pico-8 play session: mixed d-pad (fixed 12-tick cycle)

[t = 1 s] mixed d-pad (1.2s cycle ×~1): → ← ↑ ↓ + 🅾/❎ taps, ~1s
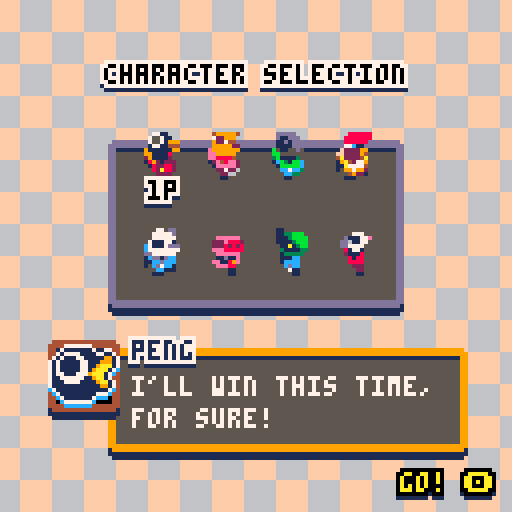
[t = 2 s] mixed d-pad (1.2s cycle ×~1): → ← ↑ ↓ + 🅾/❎ taps, ~2s
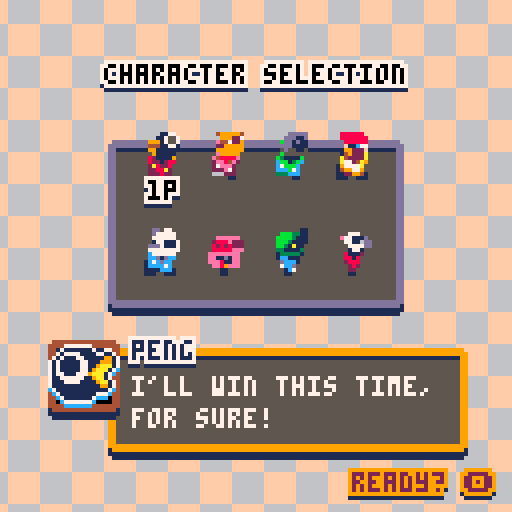
[t = 8 s] mixed d-pad (1.2s cycle ×~6): → ← ↑ ↓ + 🅾/❎ taps, ~8s
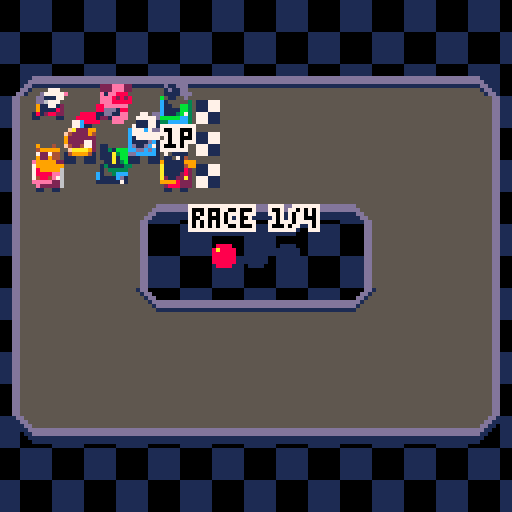

pico-8 cartridge
version 35
__lua__
--game maker
--[[
mx=0  my=0//map x/y
mx8=0 my8=0
mw=16 mh=16
//mw8=0 mh8=0
//mwc=0 mhc=0
]]--
//xof=0 yof=0//24
cam_x=0  cam_y=0

ic=0 sw=3

ww=128//flr(128/mw)*mw
wh=64//flr(64/mh)*mh
ww8=1024//ww*8
wh8=512//wh*8

fwait=0

dxs={-1,1,0,0}
dys={0,0,-1,1} 

scene="menu"
song=nil

function gotoscene(s)
 scene=s
 //_init()
 inits[scenes[scene]]()

 //18 - space
 //30 -
 //48 - 
 play(scene=="play" and 18 or 48)  
end

function play(m)
 if(m==song)return
 song=m
 music(m)
end

function _init() 
 
 scenes={
  menu=1,
  play=2,
  news=3,
  char=4,
  scor=5,
  podi=6,
  prac=7
 }

 inits={
  ini_menu,
  ini_play,
  ini_news,
  ini_char,
  ini_scor,
  ini_podi,
  ini_prac
 }

 updates={
  upd_menu,
  upd_play,
  upd_news,
  upd_char,
  upd_scor,
  upd_podi,
  upd_prac,
 } 

 draws={
  drw_menu,
  drw_play,
  drw_news,
  drw_char,
  drw_scor,
  drw_podi,
  drw_prac
 }

 draw_ends={
  drwend_menu,
  nil,
  nil,
  drwend_char,
 }
 
 gotoscene(scene)
 //inits[scenes[scene]]()
end

--[[
function upsc()
 //mx8=mx*8
 //my8=my*8
 //mw8=mw*8
 //mh8=mh*8
 //mwc=mw+mx-1
 //mhc=mh+my-1
end]]--

function upd_cam()
 camera(cam_x,cam_y)
end

function cit(sv,f)
 return (sv or sw)/2
 -cos(time()*(f or 0.72))*(sv or sw)/2
end


function _update()
 ci=cit()
 
 while fwait>0 do
  fwait-=1
  flip()
 end
 
 upd_cam()
 //upsc()
 
 updates[scenes[scene]]()
 allsteps()
end

function _draw()
 cls()
 pal()

 draws[scenes[scene]]()
 alldraws()
 local de=draw_ends[scenes[scene]]
 if(de)de()
 //debug
 print(str,cam_x,cam_y+8,7) 
end


str=""
function prnt(s)
 if(s==nil)return
 str= s .."\n" .. str
end

-----
-----
objs={}
function b2n(value)
 return value==true and 1 or 0
end

function objdist(u,v)
 return pdist(u.x,u.y,v.x,v.y)
end

function objdir(u,v)
 return pdir(u.x,u.y,v.x,v.y)
end

function pdist(x1,y1,x2,y2)
 local xx=x2-x1
 local yy=y2-y1
 return sqrt(xx*xx+yy*yy)
end

function pdir(x1,y1,x2,y2)
 return atan2(x2-x1,y2-y1)*360 
end

function mot_add(obj,d,spd)
 obj.hs+=cos(d/360)*spd
 obj.vs+=sin(d/360)*spd
end

function mot_set(obj,d,spd)
 obj.hs=cos(d/360)*spd
 obj.vs=sin(d/360)*spd
end

function rndf(i)
 return rnd(i)-i/2
end

function boxd(u,v,d)
 return abs(u.x-v.x)<d 
     and abs(u.y-v.y)<d
end

function destroy(obj)
 if(obj==nil)return
 obj.step=nil
 obj.draw=nil
 del(objs,obj)
end

function allsteps()
 zorder()
 
 foreach(objs, function(u)
  step(u)
  if(u.step)u.step(u)
 end)
 
end

function alldraws()
 
 foreach(objs,function(u)
  if u.draw then
   u.draw(u)
  elseif not u.vis==false 
  and incam(u)
  then
   draw(u)
  end 
 end)
 
end

function step(obj)
 if(obj==nil)return

 obj.px,obj.py,obj.pz=obj.x,obj.y,obj.z
 
 obj.spd=sqrt(obj.hs*obj.hs
              +obj.vs*obj.vs)
//             +obj.zs*obj.zs)
             
 obj.x+=obj.hs 
 obj.y+=obj.vs
// obj.z+=obj.zs
 obj.ci+=obj.as
 
 if obj.ang then
  while obj.ang>360 do
   obj.ang-=360
  end
 
  while obj.ang<0 do
   obj.ang+=360
  end
 end

 while obj.ci<0 or obj.ci>=obj.ic do
  if(obj.animend)obj.animend(obj)
  
  if obj.re then
   obj.as*=-1
   obj.ci= obj.ci<0 and 0 or obj.ic-0.001
   return
  end
  
  obj.ci=obj.ci+obj.ic*(obj.ci<0 and 1 or -1)
 end
 
end

function draw(obj,x,y)
 if(not obj or not obj.sp) return
 
 obj.esp=flr(obj.sp+obj.ci)
  
--[[ local col=nil
 if obj.outline then 
  col = obj.ocolor
 end]]--
 
 local tx=obj.x+(x or 0)//+xof+mx8
 local ty=obj.y+(y or 0)//-(obj.z or 0)//+yof+my8
 
 //prnt(obj.sp.."-"..obj.ci)
  
 if obj.ang then
  spr_r(obj.esp,tx,ty,obj.ang,1,1)
 else
  spr(obj.esp,tx,ty)
 end
 --[[
 outline_sprite(obj.esp,
 obj.outline and obj.ocolor or nil,
 tx, ty,
 1,1,//abs(obj.xs), abs(obj.ys),
 (obj.xs or 0)<0,(obj.ys or 0)<0)  
 ]]--
end

function nobj(sp,ix,iy,pf)
 local ao={
  sx=ix,sy=iy,
  x=ix, y=iy, 
  px=ix, py=iy,
  xs=1, ys=1,
  hs=0, vs=0,
  z=0,  //zs=0,//zscale=1
  sp=sp, esp=sp,
  as=1, ic=1, ci=0,
  re=false,
  sw=8, sh=8,
  vis=true
 }
 
 if pf then return ao end
 add(objs,ao) 
 return ao
end


function create(obj)
 add(objs,obj)
 return obj
end


function addtotbl(tbld,tbls)
 for i, v in pairs(tbls) do  
  tbld[i]=v
 end
end


function zorder()
 local a=objs
 
 for i=1,#a do
  local j = i
  while j > 1 and a[j-1].z > a[j].z do
   a[j],a[j-1] = a[j-1],a[j]
   j-=1
  end
 end
end

function outline_sprite(nn,col_outline,x,y,w,h,flip_x,flip_y)
  
  local n=nn or 0

  -- draw outline
  if col_outline then
   flx=flip_x
   fly=flip_y
   
   shadow(n,12,2,x,y+1,w,h)//,w,h,flip_x,flip_y)
   shadow(n,7,2,x,y,w,h)//,w,h,flip_x,flip_y)
   shadow(n,col_outline,1,x,y,w,h)//,w,h,flip_x,flip_y)
  end

  -- reset palette
  pal()
  
  -- draw final sprite  
  spr(n,x,y,w,h,flip_x,flip_y)
  
end

function shadow(n,c,d,x,y,w,h,flip_x,flip_y)
 colorize(c)
 
 for xx=-d,d do
  for yy=-d,d do
   if abs(xx)+abs(yy)==d then
    spr(n,x+xx,y+yy,w,h,flx,fly)
   end
  end
 end
end

function colorize(c)
 for col=1,15 do pal(col,c) end 
end

function outline_text(str,x,y,col,ocol)
 for i=-1,1 do
  for j=-1,1 do
   print(str,x+i,y+j,ocol)
  end
 end
 print(str,x,y,col)
end

function incam(u)
 return u.x==mid(cam_x-8,u.x,cam_x+127)
 and u.y==mid(cam_y-8,u.y,cam_y+127)
end

function setoutline(u,col)
 u.outline=true//col and true or false
 u.ocolor=col or 0
end

function grid(maxi,maxj,func)
 for i=1,maxi do
  for j=1,maxj do
   local b=func(i,j)
   if(b==false)return false
  end
 end
 return true
end

function clamp(cv,tv,th)
 return abs(cv-tv)<th and tv or cv
end

function avg(a,b)
 return (a+b)/2
end

function ppos(u)
 u.x=u.px or u.x
 u.y=u.py or u.y
end

function spos(u)
 u.x=u.sx
 u.y=u.sy
end

function flpc()
 return rnd(2)>1
end

function fspd(u,f)
 u.hs*=f
 u.vs*=f
end

--[[function toclp(v,seg)
 return flr(v/seg)*seg
end]]--

//rotate
function spr_r(s,x,y,a,w,h)
 sw=(w or 1)*8
 sh=(h or 1)*8
 sx=(s%16)*8
 sy=flr(s/16)*8
 x0=flr(0.5*sw)
 y0=flr(0.5*sh)
 a=a/360
 sa=-sin(a)
 ca=cos(a)
 for ix=0,sw-1 do
  for iy=0,sh-1 do
   dx=ix-x0
   dy=iy-y0
   xx=flr(dx*ca-dy*sa+x0)
   yy=flr(dx*sa+dy*ca+y0)
   if (xx>=0 and xx<sw and yy>=0 and yy<=sh) then
    local sv=sget(sx+xx,sy+yy)
    if sv!=0 
    and sx+xx>=sx 
    and sx+xx<sx+8
    and sy+yy>=sy
    and sy+yy<sy+8
    then
     pset(x+ix,y+iy,sget(sx+xx,sy+yy))
    end
   end
  end
 end
end

function shuffle(t)
 for n=1,#t*2 do -- #t*2 times seems enough
  local a,b=flr(1+rnd(#t)),flr(1+rnd(#t))
  t[a],t[b]=t[b],t[a]
 end
 return t
end

function reverse(t)
 for i=1,#t/2 do
  local oob=t[i]
  local ti=#t-i+1
  t[i]=t[ti]
  t[ti]=oob
 end
end
-->8
--main menu
bindex=2
pbindex=nil
game_mode="cup"

xof=0


function ini_menu()
 reload()
 pbindex=nil
 //music(30)
 
 menuitem(1)
end

function upd_menu()
 
 //play stuff
 if(hitinv>0)hitinv-=1
 
 
 if pbindex!=bindex then
  destroycars()
  carc=1
  
  if bindex==1 then
   //nothing here news
  elseif bindex==2 then
   for i=1,3 do
    ncar(i,25+i*10,60)   
   end  
  elseif bindex==3 then
   for i=1,3 do
    local nc=ncar(i,25+i*10,60) 
    if(i==1)bombc=nc
   end
   
   dmtype=2
  elseif bindex==4 then
   ncar(1,25+1*10,60)   
  end
  
  crsx={42,68,42}
  crsy={50,50,50}
  dmwait=0
  pbindex=bindex 
 end
 //carcolcheck()

 
 xof=clamp(xof*0.68,0,1)
 
 if(btnp(0))bindex-=1 xof=8 sfx(62)
 if(btnp(1))bindex+=1 xof=-8 sfx(62)
 bindex=mid(2,bindex,4)
 
 if btnp(4) then
  sfx(61)
  //todo set values
  if bindex==1 then
   gotoscene("news")
  elseif bindex==2 then
   destroycars()
   tlaps=10
   tcars=8
   
   milaps={
   flr(1),//rnd(2)+0),
   flr(rnd(2)+2),
   flr(rnd(2)+4),
   flr(rnd(2)+6)}//{1,2,3,4,5,6,7}
   
   game_mode="cup"
   gotoscene("char")
  elseif bindex==3 then
   destroycars()
   tlaps=0
   tcars=8
   milaps={1}
   game_mode="grounds"
   gotoscene("char")
  elseif bindex==4 then
   destroycars()
   gotoscene("prac")
  end
  
 end
end

x=-50
function drw_menu()
 //rect(0,0,127,127,1)
 
 //oval(40,54,88,74)
 
 tic()

 local cols={
  {15,14,14},//news
  {15,6,9},//cup
  {6,12,13},//grounds
  {6,7,7},//prac
 }//white

 pal(13,cols[bindex][3])
 map(3,3,xof+24,24,10,7)
 pal()
end

function drwend_menu()

 local mtexts={
  "news",
  "grand prix",
  "battle royale",
  "practice",
  "credits",
 }
 
 
--logo

 local lx=63-5*8/2
 local ly=2//2+cit(6,0.53)*0.75
 shadow(139,1,1,
 lx,ly+1,5,4)
 shadow(139,2,1,
 lx,ly,5,4)
 pal()
 spr(139,lx,ly,5,4)
 
 //rectfill(0,1,7,6,0)
 //spr(144+flr(time()*4)%4,0)
 
--game mode title 
 local ccs={2,2,1,5,5}
 local at=mtexts[bindex]
 outline_text(
 at,
 64-#at*2+xof/2,82,10,ccs[bindex])
 
--arrow buttons  
 if bindex>2 then
  spr(182,16+cit()/2,52,1,1)
 end
 
 if bindex<#mtexts-1 then
  spr(183,106-cit()/2,52)
 end
 
--play
 outline_textb("play 🅾️",
 50,94+cit()/2,ccs[bindex])

--by calixjumio
 //outline_textb(
 print(
   "\66\89",2,121,5,1) 
 outline_text("@\67\65\76\73\88\74\85\77\73\79",
   13,121,9,1)
 //outline_textb(
 print(
 "\77\85\83\73\67 \66\89",
 68,121,5,1)
 outline_text(
 "gruber",103,121,14,1)   
end

function outline_textb(astr,x,y,c,c2)
 outline_text(astr,x+cam_x,y+1+cam_y,1,1)
 outline_text(astr,x+cam_x,y+cam_y  ,c or 0,c2 or 7)
end


t=0
function tic()

local pcol={1,0}

 local cols={
  {15,14},//news
  {15,6},//cup
  {12,6},//grounds
  {7,6},//prac
 }//white

 local inplay=scene=="play"
           or scene=="scor"
 local bc=inplay
       and pcol
       or  cols[bindex]
 
 local tt=inplay and 0.03 or time()/16 
 tx=sin(tt)*32+0.5//t%(8*#bc)
 ty=cos(tt)*32+0.5//t%(8*#bc)
 for i=-4,20 do
  for j=-4,20 do
   //local sp=184+(i+j)%2
   local c=1+(i+j)%#bc
   local xp=i*8-tx
   local yp=j*8-ty
   local acol=
   rectfill(xp,yp,xp+7,yp+7,bc[c])
  end
 end
 
 //rectfill(0,32,127,127-56,bgs[bindex])
 //t=t+bindex/2-1
end
-->8
--play

crsx={}
crsy={}
cars={}
gmode=1

milaps={1}//{1,2,3,4,5,6,7}
mindex=1
maplv=1

dmwait=1
racen=1
tlaps=1//10
mlaps=0
rwait=0
lwait=0
placc={}
hitinv=0

function ini_play()
 maplv=milaps[mindex]
 mlaps=0
 palt()
 placc={}
 rwait=30*3.5
 
 local mtxt="end race"
 menuitem(1,mtxt, function()
  gotoscene("menu")
 end) 
 
 reload()
 destroycars()
 
 rerace()
end

function destroycars()
 if cars then
  foreach(cars, function(acar)
   destroy(acar)  
   del(cars,acar)
  end)
 end
end

function rerace()
 
 //1. snipe
 //2. bomb
 dmtype=1
 dmtime=30*15
 dmwait=30*15
 bombc=nil
 hitinv=0
 cars={}
 crsx={}
 crsy={}
 
 //move all to 0,0
 for i=0,15 do
  for j=0,15 do
   mset(i,j,
   mget(maplv*16+i,j))
  end
 end
 
 for s=112,127 do
  for i=0,0+15 do
   for j=0,15 do
    if mget(i,j)==s then
     add(crsx,i*8)
     add(crsy,j*8)
     mset(i,j,80)
    
    elseif mget(i,j)==110then 
     
     if #cars<tcars then
      local id=c_cars[#cars+1].id
     
      local acar=ncar(id,
      i*8,j*8)  
         
      for cci=1,#ctrls do
       if ctrls[cci]==acar.id then
        acar.ctrlid=cci-1
        acar.ctrl=true  
        
        acar.draw=function(u)
         cardraw(u)
         if flr(time()*8)%2==0 
         and rwait>0 then
          outline_text(
          (acar.ctrlid+1).."p",
          u.x+1,u.y-8,0,7)
         end
        end    
       end
      end
      
      
     end  
     mset(i,j,80)
     
    end
    
   end
  end
 end
 
 add(crsx,crsx[1])
 add(crsy,crsy[1])
 
end

function ncar(id,x,y)
 local sp=1+(id-1)*8
 local car=nobj(sp,x,y)
 add(cars,car)
 car.id=id-1
 car.ang=0
 car.place=0
 car.as=0.25
 car.ic=4
 car.ts=0
 car.turn=0
 car.run=0
 car.curt=1
 car.col=7
 car.laps=0
 car.xs=-1
 car.draw=cardraw
  
 car.step=function(u)
  
  if(rwait>0)return
  
  if game_mode=="cup" then
   if u.laps>=tlaps then
    u.ctrl=false
   end
  end
     
  u.z=u.y
  
  local pd=pdir(u.x,u.y,
            crsx[u.curt],
            crsy[u.curt])
  local pdst=pdist(u.x,u.y,
            crsx[u.curt],
            crsy[u.curt])
  local da=u.ang-pd+rndf(100)
   
   
  if u.ctrl then
   //user input
   if(btn(0,u.ctrlid))u.turn=1
   if(btn(1,u.ctrlid))u.turn=-1
   if(btn(2,u.ctrlid))u.run=1
   if(btn(3,u.ctrlid))u.run=-1
   
  else
   
   
   if abs(da)<60 or abs(da)>300 then
    u.run=1
   end
   
   if (da<-10 and da>-170)
   then
    u.turn=1 
   elseif (da>10 and da<170)
   then
    u.turn=-1
   elseif da>0
   then
    u.turn=1 
   else
    u.turn=-1
   end
   
   //if close enough, +1 curt
   
  end 
  
  if pdst<24 then    
    u.curt+=1
    if(u.curt>#crsx-1)u.curt=1 
  end
  
  u.ts+=u.turn
  u.ang+=u.ts
  u.ts*=0.75
  u.turn*=0.75
  u.run*=0.75
  
  local tx=u.x/8+0.5
  local ty=u.y/8+0.5
  
  local fl=mget(tx,ty)
  
  if u.curt>=#crsx-1 and fl==111 then
   u.curt=1
   u.laps+=1
   if u.laps>mlaps then
    mlaps=u.laps
    lwait=60
   end
   
   if u.laps==tlaps then
    add(placc,u.id+1)
    u.fplace=#placc
   end
   
   snd(0)
   //addvfx(140,u.x,u.y-4)
  end
  
  if dmwait<=0 then
   
   if dmtype==1
   and u.place==#cars then
    u.run*=1.1
   end
   
   if dmtype==2
   and bombc==u then
    u.run*=1.25
   end
   
   if dmtype==3 
   and u.place==1 then
    fspd(u,0.92)
    u.turn+=rndf(1)
   end
   
  end
  
  if fget(fl,5) then
  //slippery
   mot_add(u,u.ang,u.run/20)
   u.ic=2
  elseif not fget(fl,0) then
  //bumpy
   mot_add(u,u.ang,u.run/5)
   fspd(u,0.9)
   u.ic=2
  else
  //normal
   mot_add(u,u.ang,u.run/5) 
   fspd(u,0.9)
   u.ic=4
  end 
  
  if u.run>0 
  and scene=="play" then
   sfx(59,2,u.spd*10,u.spd*10+1)
  end 
  
  local f0=fget(fl,1)
  local f1=fget(fl,2)
  local f2=fget(fl,3)
  local f3=fget(fl,4)
  
  local iscor= (f0 and f2)
  or (f0 and f3)
  or (f1 and f2)
  or (f1 and f3) 
  local sf= iscor and 0.025 or 0.1
  
  if f0 or f1 or f2 or f3 then
   snd(2)
  end
  
  if(iscor)fspd(u,0.9)
  
  if f0 and f1 and f2 and f3 then
   
   local dist=pdist(u.x,u.y,flr(tx)*8,flr(ty)*8)-1
   local adir=pdir(u.x,u.y,flr(tx)*8,flr(ty)*8)
   mot_add(u,adir,-dist*dist*0.05)
  else
   if f0 then
   
    local xdist=tx*8-u.x-1
    u.hs-=xdist*xdist*sf
   end
  
   if f1 then
    local xdist=tx*8-u.x-1
    u.hs+=xdist*xdist*sf
   end
  
   if f2 then
    local ydist=ty*8-u.y-1
    u.vs-=ydist*ydist*sf
   end
  
   if f3 then
    local ydist=ty*8-u.y-1
    u.vs+=ydist*ydist*sf
   end
  end  
 end
 
 return car
end

function cardraw(u)
 for i=0,2 do
  spr_r(u.sp+2-i,u.x,u.y-i+1,u.ang,1,1)   
 end
    
 if(u.hs>0.1)u.xs=-1
 if(u.hs<-0.1)u.xs=1
 
 spr(u.sp+u.ci+3,u.px+1,
 u.py-4,1,1,u.xs==1)  
 
 //place
 if u.fplace then
  outline_textb(u.fplace,
  u.x+3,u.y-8)
 end
 
 if dmwait>0 then return end
 
 if dmtype==1
 and u.place==#cars then
  spr(128+(time()*10)%4,
  u.px*4-u.x*3,u.py*2-u.y-8)
  return
 end
 
 //draw bomb
 if dmtype==2
 and u==bombc then
  spr(132+(time()*10)%4,
  u.px*4-u.x*3-2,u.py*2-u.y-8)
  return
 end
 
 //draw crown
 if dmtype==3
 and u.place==1 then
  spr(144+(time()*10)%4,
  u.px*4-u.x*3,u.py*2-u.y-8)
  return
 end
end
 
function upd_play()
 if rwait>0 then
  rwait-=1
  return
 end
 
 if lwait>0 then
  lwait-=1
 end
 
 if dmwait>0 then
  if(game_mode=="grounds")dmwait-=1
  if dmwait==0 then
   if dmtype==2 then
    bombc=cars[#cars]
   end 
  end 
 else
  dmtime-=1
 end
 
 //if everyone finished lines
 //destroy all and goto
 if #placc==#c_cars then
  if next_scene==nil then
   if game_mode=="grounds" then
    //reverse array
    reverse(placc)
   end
  

   next_scene=#milaps>1 and "scor" or "podi"
    
   nswait=60
  else
   nswait-=1
   if nswait<=0 then
    destroycars()
    if(#milaps<=1)scorensort()
    //prnt(#milaps)
    gotoscene(next_scene)
    next_scene=nil
   end
  end
 end
 
 if(hitinv>0)hitinv-=1
 
 if(#crsx>2)carorder()
 
 for i=1,#cars do
  cars[i].place=i
 end
 
 if dmtime<=0 then
  
  
  if dmtype==1 then
   local u=cars[#cars]
   
   add(placc,u.id+1)
    u.fplace=#cars

   del(cars,u)
   destroy(u)
  elseif dmtype==2 then
   local u=bombc
   add(placc,u.id+1)
    u.fplace=#cars
   
   del(cars,u)
   destroy(u)
   
   bombc=nil
  elseif dmtype==3 then
   
  end
  
  
  dmwait=30*#cars*2
  dmtime=30*#cars*2
  dmtype=dmtype%3+1
  
  if #cars==1 then
   dmtype=-1
   
   local u=cars[1]
   add(placc,u.id+1)
   u.fplace=1
   
   
  end
   
  
 end

 
 carcolcheck()
end


function carcolcheck()
//check collisions
 for i=1,#cars do
 
  local u=cars[i]
  for j=1,#cars do
  
   local co=cars[j]
   if not(co==u) then
   
    if boxd(u,co,8)then
     local ds=objdist(u,co)
     if ds<8 then
    
      local pd=objdir(u,co)
      mot_add(u,pd,-0.8)
      mot_add(co,pd,0.8)
      
      //if bumpy cars
--[[
      u.turn+=rndf(2)
      co.turn+=rndf(2)
      u.ang+=rndf(2)
      co.ang+=rndf(2)
      ]]--
      fspd(u,0.98)
      fspd(co,0.98)
      
      if(u.place<co.place)then
       snd(1)
      end
     
      if u==bombc  
      and hitinv<=0 then
      
       bombc=co
       hitinv=4
            
      end
      fspd(u,0.5)
     end//end if collides
    end//end if box collide
   end//end if not same obj
   
  end//end for i
 end//end for j
end


function drw_play()
 tic()
 map(3,3,xof+24,24,10,7)
 
 map(0,0,0,0,16,16)
 
 
 if game_mode=="grounds"
 and rwait<=0 then
  
  if dmwait>0 then
   local secs=tostr(flr(dmwait/30)).."\83"
  
  	outline_textb("standby",50,56)
  	outline_textb(secs,64-#secs*2,64)
  else
   local secs=tostr(flr(dmtime/30)).."\83"

   if dmtype<3 then
  	 outline_textb("\69\76\73\77\73\78\65\84\73\78\71",64-22,50)  
   end
   
   if dmtype>=0 then
    local txts={
     "last place!",
     "hot potato!",
     "huge crown!"
    }
    txts[0]="oops"
  	 outline_textb(txts[dmtype],64-#txts[dmtype]*2,56)
  	 outline_textb(secs,64-#secs*2,64)
   end
  end
 end
 
 
 local ssx=64-12
 local ssy=64-4
 if rwait>0 then
  spr(176,ssx,ssy,3,1)
  spr(179,ssx,ssy,3-flr(rwait/30),1)
  
  local tlx=tlaps.." laps"
  if game_mode=="grounds" then
   tlx="survive"
  elseif game_mode=="cup" then
   
   if rwait>60 then
    tlx="race "..mindex.."/"..#milaps   
    if mindex==#milaps then
     tlx="last race"
    end
   end  
  end
  
  
  if(rwait==1)lwait=60
  outline_textb(tlx,64-#tlx*2,64-12,0,7)
 end
 
 
 if game_mode=="cup"
 and lwait>0 
 and mlaps<tlaps then
  local tlx="lap "..(mlaps+1).." / "..tlaps
  if(mlaps+1==tlaps)tlx="final lap"
  outline_textb(tlx,64-#tlx*2,64-12,0,7)
 end
 
 if dmtype==-1 then
  return
 end
 
 local lcar=cars[#cars]
 if(bombc)lcar=bombc
 if(dmtype==3)lcar=cars[1]
 
end

function carcompare(acar,lcar)
 
 if acar.laps<lcar.laps then
  //if less laps: do
  return false
 elseif acar.laps==lcar.laps 
 and acar.curt<lcar.curt then
  //if = laps less curt: do
  return false
 elseif acar.laps==lcar.laps 
 and acar.curt==lcar.curt then
  //same laps and curt
  local dl0=pdist(lcar.x,lcar.y,crsx[lcar.curt],crsy[lcar.curt])
  local dl1=pdist(lcar.x,lcar.y,crsx[lcar.curt+1],crsy[lcar.curt+1])
  local da0=pdist(acar.x,acar.y,crsx[acar.curt],crsy[acar.curt])
  local da1=pdist(acar.x,acar.y,crsx[acar.curt+1],crsy[acar.curt+1])
 
  if acar.laps==lcar.laps
  and acar.curt==acar.curt 
  and da0+da1>dl0+dl1
  then
   return false
  end
 end//end if
 
 return true
end

function carorder()
 if #cars<2 then return end
 
 local a=cars

 for i=1,#a do
  local j = i
  
  while j > 1 
  and not carcompare(a[j-1],a[j]) do
   a[j],a[j-1] = a[j-1],a[j]
   j-=1
  end
 end
end



function addvfx(sp,x,y)
//   addvfx(140,u.x,u.y-4)
 local n=nobj(sp,x,y)
 n.as=0.1
 n.z=100
 n.animend=destroy
 n.step=function(u)
  u.vs+=0.25
  mot_add(u,rnd(360),0.1)
  fspd(u,0.96)
 end
 mot_add(n,90,2)
end

function snd(i)
 if(scene!="play")return
 if not sc then
  sc={}
  for i=0,4 do
   sc[i]=0
  end
  
 end

 local sci=sc[i] 
 sfx(i*4+sci)
 sci+=1
 if(sci>=4)sci=0
 sc[i]=sci
end
-->8
--news

function ini_news()
 
end

function upd_news()
 if btnp(5) then
  gotoscene("menu")
 end
end

function drw_news()
 tic()
 
 map(3,3,xof+24,24,10,7)

end
-->8
--char

chindex=1
ctrls={}//each ctrl linked to
        //id of car 
isrdy=false
tcars=8
c_cars={}
r_cars={}

p_chars={
 {1,"peng", 1, 
 "i'll win this time, "..
 "for sure!",
 "that was close!     "..
 "                    ",
 "i did it! hi mom!   "..
 "hi sis, i'm on tv!  "},
 
 {2,"fozz", 2, 
 "i'm the numero uno, "..
 "that's what i say",
 "heh, the first spot "..
 "is mine",
 "ha ha ha, drinks are"..
 "on me!!!"},
 
 {3,"cham", 5, 
 "aaaaaaaaaaaaaaaaaaa "..
 "aaa",
 " aaaaaaaaaaaaaaaaaaa"..
 "aaa",
 "aaaaaaaaaaaaaaaaaaaa"..
 "aaa"},
 
 {4,"peck", 8, 
 "you won't outwit me "..
 "chump",
 "it was a great race "..
 "and a better outcome",
 "i'm happy with this "..
 "results"},
 
 {5,"samy",12, 
 "is all about speed, "..
 "the road, and you",
 "the race isn't over "..
 "until i'm dead",
 "yeah!!, woo hoo!!   "..
 ""},
 
 {6,"pegy",14, 
 "no car has a chance "..
 "against this baby",
 "bwahaha!! what did i"..
 "tell you",
 "visit our website we"..
 "repair and build m.."},
 {7,"snek", 3,
 "you all gonna eat my"..
 "dust ★★★", 
 "aaand the victory 's"..
 "4 meeee >:3",
 "wha did i tell you? "..
 "hell yeahhh boyzz!! "},
 
 {8,"mick",13, 
 "well, i will prove  "..
 "all them wrong!",
 "a close competition,"..
 "all us did owr best",
 "and thanks to my mom"..
 "and family who su..."},
 
}

function ini_char()
 cars={}
 mindex=1
 iswait=false
 
 for i=1,8 do
  local acar=ncar(i,((i-1)%4)*16+36,48+flr((i-1)/4)*24-12)  
  
  acar.id=#cars
  acar.step=function(u)
   u.ang-=2.5
   u.xs=(u.ang>90 and u.ang<270) and 1 or -1
  end
  acar.draw=function(u)
   cardraw(u)
   if chindex==u.id then
    local pch=p_chars[u.id]
    chardialog(u.id,pch[4])
    
   end
  end
  
  c_cars[i]={
   id=i,
   score=0
  }
  
 end
end

function upd_char()
 local pc=#ctrls
 
 if iswait then
  for i=0,5 do
   if btnp(i,pc) 
   and #ctrls<tcars then
    iswait=false
    //chindex+=1
   end
  end
 end
 
 
  if btnp(4,pc) 
  and #ctrls<tcars then
   sfx(61)
   for i=1,#ctrls do
    if ctrls[i]==chindex then
     return
    end
   end
   add(ctrls,chindex-1)
   iswait=true
   return
  elseif btnp(4) then
   sfx(61)
   if isrdy then
    
    while #c_cars>tcars do
     local r=flr(rnd(#c_cars))+1
     local cc=c_cars[r]
     
     local isc=false
     for i=1,#ctrls do
      if ctrls[i]==cc.id-1 then
       isc=true
       break
      end
     end
     
     if not isc then
      del(c_cars,cc)
     end
    end
    
    shuffle(c_cars)
    foreach(cars, destroy)
    gotoscene("play")
   else
    isrdy=true
   end
   return
  end
 
  
 if(chindex>#cars)chindex-=#cars
 if(chindex<0)chindex+=#cars
 
 if btnp(5) then
  sfx(60)
  if isrdy then
   isrdy=false
   return
  else
   iswait=false 
  end

  if #ctrls>0 then
   chindex=ctrls[#ctrls]+1
   ctrls[#ctrls]=nil  
   return
  end
  
  gotoscene("menu")
  foreach(cars, destroy)
  return
 end
 
 if btnp(0,pc) then
  chindex-=1 sfx(62)
 elseif btnp(1,pc) then
  chindex+=1 sfx(62)
 elseif btnp(2,pc) then
  chindex-=4 sfx(62)
 elseif btnp(3,pc) then
  chindex+=4 sfx(62)
 end
 
 chindex=mid(1,chindex,#cars)
 
end

function drw_char()
 tic()
 
 map(3,3,xof+24,24,10,7)
end

function drwend_char()

 
 outline_textb(
 "character selection",26,16)
 
 local ach=cars[chindex]
 if ach and not iswait then
  outline_textb((#ctrls+1).."p",
  ach.x+1,
  ach.y-10+cit()*0.2)
 end
 
 for i=1,#ctrls do
  local ach=cars[ctrls[i]+1]
  outline_textb(i.."p",ach.x+1,ach.y+9)
 end
 
 if(#ctrls>0)then
  local astr= isrdy
   and "go! 🅾️"
   or  "ready? 🅾️"
   
  outline_textb(astr,
  120-#astr*4,118, 
  isrdy and 10 or 2,
  isrdy and 0 or 9)
  //isrdy and 10 or 4,
  //isrdy and  4 or 0)
 end
 
end

function chardraw(uid,txp,typ)
 //frame

 pal(13,4)
 pal(5,0)
 map(0, 0,txp+1,typ-4,3,3)
 pal()
 //thumbnail
 outline_sprite(190+uid*2,1,
 txp+5,typ-2,2,2)
end

function chardialog(uid,text)
 local txp=8
 local typ=86
 
 pal(13,9)
 map(0,10,txp,typ-2,14,4)

 chardraw(uid,txp,typ)
    
 //name and desc
 local pch=p_chars[uid]

 local ll=20
 local pch4=text or "--"
 local cou=flr(#pch4/ll)
 for i=0,cou do
  local astr=sub(
  pch4,i*ll+1,
  min(#pch4,(i+1)*ll))
     
  //outline_textb(
  print(
  astr,
  txp+25,typ+8+8*i,7)
 end

 outline_textb(
 pch[2],
 txp+25,typ-1,pch[3],7)

end
-->8
--scor

function ini_scor()
 reload()
 scorensort()
 
 
 for i=1,8 do
  local ccar=c_cars[i]
  local acar=ncar(ccar.id,16,2+i*9)  
  acar.id=ccar.id
  acar.p=i
  acar.step=nil
  acar.draw=function(u)
  
   local dcar=c_cars[u.p]
   local pch=p_chars[u.id]
  
   //map(3,0,u.x-3,u.y-16,5,3)
   
   local ptx=u.p.."."..pch[2]
   print(ptx,
   28,
   u.y,7)
  
   local stx=dcar.score..
   "(+"..(dcar.lscore)..")"
   print(stx,
   116-#stx*4,
   u.y,
   7)
  
   cardraw(u)
  end
 end
end

function scorensort()

//add scores
 for i=1,#placc do
  local ccar=nil
  for j=1,#c_cars do
   if placc[i]==c_cars[j].id then
    ccar=c_cars[j]
    break
   end
  end
  
  local nsc=#placc-i
  ccar.score+=nsc
  ccar.lscore=nsc
 end
 
 //order c_chars
 local a=c_cars
 for i=1,#a do
  local j = i
  while j > 1 and a[j-1].score < a[j].score do
   a[j],a[j-1] = a[j-1],a[j]
   j-=1
  end
 end
end

function upd_scor()
 //on going out, destroy cars
 //again
 if btnp(4) then
  if game_mode=="cup" then
   if mindex<#milaps then
    mindex+=1  
    gotoscene("play")
   else
    //goto podium
    gotoscene("podi")
   end
  end
  
  return
 end
end

function drw_scor()
 tic()
 
 local cc=c_cars[1]
 local ccid=cc.id
 local tex=p_chars[ccid][5]
 chardialog(ccid,
 tex)
 
 local astr="next 🅾️"
 outline_textb(
 astr,120-#astr*4,118,10,0)
end
-->8
--podi
function ini_podi()
 reload()
 destroycars()
 
 //add cars on podium
 local pxs={64,40,88}
 local pys={40,48,52}
 
 
 for i=1,min(#placc,3) do
  local ccar=c_cars[i]
  local acar=ncar(placc[i],
  pxs[i]-4,
  pys[i]-4)
  acar.step=function(u)
   u.ang-=2.5
  end
  acar.draw=function(u)
   cardraw(u)
   local pvs={"1\83\84",
              "2\78\68",
              "3\82\68"}
   outline_textb(pvs[i],           
   u.x-1,u.y+10)
  end
  
 end
end

function upd_podi()
 if btnp(4) then
  destroycars()
  gotoscene("menu")
 end
end

function drw_podi()
 tic(true)
 
 local astr="quit 🅾️"
 outline_textb(
 astr,64-#astr*2,112,7,0)
 
 local ct="congratulations!"
 for i=1,#ct do
  local tc=sub(ct,i,i)
  outline_textb(tc,
  64-#ct*3-4+i*6,
  12+flr(sin(time()+i/12)+0.5),
  7,2)
 end
 
 local pxs={64,40,88}
 local pys={40,48,52}
 local cfl={10,4,13}
 local cbg={9,2,1}
 
 for iv=1,3 do
  local i=4-iv
  rectfill(pxs[i]-12,pys[i],
           pxs[i]+12,128,
           cbg[i])
  rectfill(pxs[i]-12,pys[i]-2,
           pxs[i]+12,pys[i]+6,
           cfl[i])
 end
 
 local chid=placc[1]
 if chid then
  local pch=p_chars[chid]
  chardialog(chid,pch[6])
 end    
end

-->8
--prac
pindex=1


function ini_prac()
 pindex=1
 
 maplv=1
 tlaps=10
 tcars=8
end


function upd_prac()
 if(btnp(2))pindex-=1 sfx(62)
 if(btnp(3))pindex+=1 sfx(62)
 
 if btnp(0) then
   sfx(62)
  if pindex==1 then
   maplv-=1
  elseif pindex==2 then
   tlaps-=1
  elseif pindex==3 then
   tcars-=1
  end
  
 elseif btnp(1) then
   sfx(62)
  if pindex==1 then
   maplv+=1
  elseif pindex==2 then
   tlaps+=1
  elseif pindex==3 then
   tcars+=1
  end
 end
 
 maplv=mid(1,maplv,7)
 tlaps=mid(1,tlaps,20)
 tcars=mid(1,tcars,8)
 pindex=mid(1,pindex,3)
 
 if btnp(4) then
  sfx(61)
  milaps={maplv}
  game_mode="cup"
  gotoscene("char")
 end
 
 if btnp(5) then
  sfx(60)
  gotoscene("menu")
 end
end

function drw_prac()
 tic(true)
 
 local strs={
  "map       "..maplv,
  "laps     "..(tlaps<10 and " " or "")..tlaps,
  "cars      "..tcars
 }
 
 for i=0,15 do
  for j=0,15 do
   local s=mget(i+maplv*16,j)
   local ss=4
   local ox=32
   local oy=48
   if(s>=112 and s<=127)s=80
   if s!=0 then
    sspr((s%16)*8,8*flr(s/16),
         8,8,
         i*ss+ox,j*ss+oy,ss,ss)
   end
  end
 end
 
 for i=1,3 do
  local tt=strs[i]
  outline_textb(tt,64-#tt*2,8+i*8)
  if i==pindex then
   spr(182,8*8.5+cit()/2-2,8+i*8-1)
   spr(183,8*11-cit()/2+2,8+i*8-1)
  end
 end
 
 
 
end
__gfx__
00000000000000000000000000000000077110000000000000000000000000000000000000000000000000000000000090004000000000000000000090004000
000000009999800002888222011001107557114907711000077110000111100000000000eeeee0000e2222260110011049999400900040004999994049999900
00700700a21122a00288822201100110755719907557114975571100751111000000000074884e700e2222260110011092299900499994007229990072274400
00077000a11112809288888200000000177114107557199075571999115714000000000078888ee00e2222260000000072274400922999009227440092294400
00077000a11112809288888200000000111111991771141017711444111119990000000078888ee00e2222260000000092299990722744009999922099999220
00700700a21122a00288822201100110011110001111119911111199111114990000000074884e700e2222260110011099999220922999909999999099999990
000000009999800002888222011001100000000001111000011110000111100000000000eeeee0000e2222260110011009999900999992200999990009999900
00000000000000000000000000000000000000000000000000000000000000000000000000000000000000000000000000000000099999000000000000000000
00000000000000000000000000000000ddddd0000000000000000000ddddd0000000000000000000000000001110011100008888000000000000000000088880
00000000bbbbb00033ccccc301100110d11ddd00ddddd000ddddd000d11ddd00000000000faaaa00049999401110011100888888000088880088888800888888
00000000c1113b7033ccccc3011001101111ddd0d11ddd00d11ddd001d11dd0000000000f422477002fff99211100111008888800088888808888888077c8888
00000000c1111bb033ccccc3000000001d11dd101111ddd011d1dd001111ddd0000000009222277002fff99200000000077c11000088888008888880077c1100
00000000c1111bb033ccccc3000000005115511011d1dd101111ddd051155d50000000009222277002fff99200000000077c2990077c1100077c110000222990
00000000c1113b7033ccccc301100110055555005115511051155d500555550000000000f422477002fff9921110011100222940077c29900022299000222940
00000000bbbbb00033ccccc30110011000550000055555000555550000550000000000000faaaa00049999401110011100222200002229400022294000222200
00000000000000000000000000000000000000000000000000000000000000000000000000000000000000001110011100000000002222000000000000000000
000000000000000000000000111001110770dd00000000000000000000770dd0000000000000eee0000000000000000000000000000000000000000000000000
00000000ccddc000ddccccc111100111077777d00770dd0000770dd0077777d0000000000001eeee00000000000000000eeeeee00000000000000000222eee22
00000000cd11dc70ddddddc11110011101117710077777d0077777d0011177100000000000dd11ee0222280000000000222eee220eeeeee000000000222eee22
00000000c1111dc0ddddddc100000000711177100111771007777770711177100000000088ddd1981122281111000011222eee22222eee220eeeeee0e1ee8880
00000000c1111dc0ddddddc100000000777c7ddd7111771071117710777c7ddd0000000088ddd1881122281111000011eeee888e222eee22222e8882eee82828
00000000cd11dc70ddddddc11110011177777777777c7ddd71117ddd777777770000000000dd11ee0222280000000000eee82828eeee888e22282828eee88888
00000000ccddc000ddccccc11110011107777770777777777777777707777770000000000001eeee00000000000000000ee88888eee82828eee888880eeeeee0
0000000000000000000000001110011100000000077777700777777000000000000000000000eee00000000000000000000000000ee888880eeeeee000000000
0000000000000000000000000000000011000000000000000000000011000000000000000000000000000000000000000000dd00000000000000000000000000
000000000001110000000000000000001113bbb011000000110000001131bbb000000000000000000000000000000000ddd7770e0000dd000000000000000000
0000000001111cd001111c70000000001111bbbb1113bbb01133bbb0111a3bbb00000000000288200000000000000000dd111770ddd7770e0007770000077700
0000000001551cccc1111cc111000011111a1bbb1111bbbb1113bbbb111a1bbb000000000911188208118822110000110d611770dd1117700d11177e0d77777e
0000000001551cccc1111cc111000011011a13bb111a1bbb11113bbb011a13bb00000000091118820811882211000011007777000d611770dd611770dd111770
0000000001111cd001111c700000000003111133011a13bb011a13bb03111133000000000002882000000000000000000017710000777700dd777700dd677700
00000000000111000000000000000000003333300311113303111133003333300000000000000000000000000000000000011000001771000017710000177100
00000000000000000000000000000000000300000033333000333330000300000000000000000000000000000000000000000000000110000001100000011000
00000000000000000000000000000000000000000000000000000000000000000000000000000000000000000000000000000000000000000000000000000000
00000000000000000000000000000000000000000000000000000000000000000000000000000000000000000000000000000000000000000000000000000000
00000000000000000000000000000000000000000000000000000000000000000000000000000000000000000000000000000000000000000000000000000000
00000000000000000000000000000000000000000000000000000000000000000000000000000000000000000000000000000000000000000000000000000000
00000000000000000000000000000000000000000000000000000000000000000000000000000000000000000000000000000000000000000000000000000000
00000000000000000000000000000000000000000000000000000000000000000000000000000000000000000000000000000000000000000000000000000000
00000000000000000000000000000000000000000000000000000000000000000000000000000000000000000000000000000000000000000000000000000000
00000000000000000000000000000000000000000000000000000000000000000000000000000000000000000000000000000000000000000000000000000000
55555555000000000000000000000000000000000000000055555555555555555555555555555555555555555555555500000000000000000001dd5555dd1000
55555555000000000000000000000000000000000000000055555555555dd5555555555555555dd55dd5555550055555000000000000000000011dd55dd11000
55555555000000000000000000000000000000000000000055555555555dd555555555555555ddd55ddd5555555555550000000000000000000011dddd110000
55555555000000000000000000000000000000000000000055555555555dd5555dddddd5555ddd5555ddd5555555500500000000000000000000011dd1100000
55555555000000000000000000000000000000000000000055555555555dd5555dddddd555ddd555555ddd55555555550000000dd00000000000001111000000
55555555000000000000000000000000000000000000000055555555555dd555555555555ddd55555555ddd550055555000000dddd0000000000000110000000
55555555000000000000000000000000000000000000000055555555555dd555555555555dd5555555555dd55555555500000dd11dd000000000000000000000
5555555500000000000000000000000000000000000000005555555555555555555555555555555555555555555550050000dd1551dd00000000000000000000
00000000555555555555555555555555551dd000000dd1550000000000000000000dd555555dd000000dd555555dd00055555555000000005555555555555555
000000005551155555555555555555555551dd0000dd15550000000000000000000dd555555dd000000dd555555dd00055555555000000005557775551117775
0000000055111155555555555555555555551dd00dd155550000000000000000000dd555555dd000000dd555555dd00055555555000000005555575551117775
00000000511111155555555dd5555555555551dddd1555550000dddddddd0000000dddddddddd000000dd555555dd000dddddddddddddddd5555575551117775
0000000051111115555555dddd5555555555551dd1555555000dddddddddd0000001dddddddd1000000dd555555dd000dddddddddddddddd5555575557771115
000000005511115555555dd11dd555555555555115555555000dd111111dd0000001111111111000000dd555555dd00011111111111111115555575557771115
00000000555115555555dd1111dd55555555555555555555000dd555555dd0000000111111110000000dd555555dd00011111111555555555557775557771115
0000000055555555555dd110011dd5555555555555555555000dd555555dd0000000000000000000000dd555555dd00000000000555555555555555555555555
55555555555555555555555555555555555555555555555555555555555555555555555555555555555555555555555555555555555555555555555555555555
55550555555000555550005555505055555000555550555555500055555000555550005550550005505550555055000550550005505505055055000550550005
55500555555550555555505555505055555055555550555555555055555050555550505500550505005500550055550500555505005505050055055500550555
55550555555000555555005555500055555000555550005555555055555000555550005550550505505550555055000550555005505500055055000550550005
55550555555055555555505555555055555550555550505555555055555050555555505550550505505550555055055550555505505555055055550550550505
55500055555000555550005555555055555000555550005555555055555000555555505500050005000500050005000500050005000555050005000500050005
55555555555555555555555555555555555555555555555555555555555555555555555555555555555555555555555555555555555555555555555555555555
55555555555555555555555555555555555555555555555555555555555555555555555555555555555555555555555555555555555555555555555555555555
00000000000000000000000000000000000000000000000000000000000000000000000000000000000000000000000000000000000000000000000000000000
000880000000000000000000000ee0000000000008888aa00011a000000000000000000000000000000000000000000000000000000000000000000000000000
000880000000000000000000000ee000002200008888880001111000001100000000000000000000000000000000000000000000000000000000000000000000
000880000008800000000000000ee000022220008888880001111000011110000000000000000000000000000000000000000000000000000000000000000000
000880000008800000222200000ee000022220008888880000110000011110000000000000000000000000000000000000000000000000000000000000000000
0000000000000000002222000000000000220000888888000000000000110000000000000000000000000000079077aa000007aaa900007aaaa00079077aa000
00008800000088000002222000000000000000000888800000000000000000000000000000000000000000000aa7aaaaa0007aaaaa9007aaaaaa00aa7aaaaa00
0000000000000000000000000000ee00000000000000000000000000000000000000000000000000000000000aaaaaaaaa0aaa00aaa0aaaee9aaa0aaaaaaaaa0
00000000000000000000000000000000000000000000000000000000000000000000000000000000000000000aaae0aaaa0aa7aaaae0aaee099aa0aaae0aaaa0
00000000000000000000000000000000000000000000000000000000000000000000000000000000000000000aaa000aaa0aaaaaae00aa90009aa0aaa000aaa0
0a0aa0e0090a90e00909e0e0090790e0000000000000000000000000000000000000000000000000000000000aaa000aaa0aa9000000aa99099aa0aaa000aaa0
0aa999900aa999900999999007aa9990000000000000000000000000000000000000000000000000000000000aaa000aaa0aaa900aa0aaa9997ae0aaa000aaa0
0a9999900aa999900a9999900aaa9990000000000000000000000000000000000000000000000000000000000aaa000aae00aaaaaae00aaaaaaa00aaa000aae0
0aa999e00aaa99e00aaa99e009aaa9e00000000000000000000000000000000000000000000000000000000000ae000ae0000aaaae0000aaaae0000ae000ae00
00000000000000000000000000000000000000000000000000000000000000000000000000000000000000000000000000000000000000000000000000000000
00000000000000000000000000000000000000000000000000000000000000000000000000000000000000000000000000000000000000000000000000000000
00000000000000000000000000000000000000000000000000000000000000000000000000000000000000000000000000000000000000000000000000000000
00000000000000000000000000000000000000000000000000000000000000000000000000000000000000000079077a00007aa90aa0007aaaa00007aaa90000
000000000000000000000000000000000000000000000000000000000000000000000000000000000000000000aa7aaaa007aaaa9aa007aaa7aa007aaaaa9000
000000000000000000000000000000000000000000000000000000000000000000000000000000000000000000aaaaaae0aaae9aaaa0aaae9aae0aaa00aaa000
000000000000000000000000000000000000000000000000000000000000000000000000000000000000000000aaa9ae00aae00aaaa0aae00aa90aa7aaaae000
000000000000000000000000000000000000000000000000000000000000000000000000000000000000000000aaa00000aa900aaaa0aa9000000aaaaaae0000
000000000000000000000000000000000000000000000000000000000000000000000000000000000000000000aaa00000aaa00aaaa0aa9000000aa900000000
000000000000000000000000000000000000000000000000000000000000000000000000000000000000000000aaa00000aaaaa7aaa0aaa997aa0aaa900aa000
000000000000000000000000000000000000000000000000000900000000900001010101000000000000000000aaa000000aaaaa9aa00aaaaaae00aaaaaae000
001111000011110000111100008888000099990000bbbb000099000000009900101010100000000000000000000ae0000000aaae0ae000aaaae0000aaaae0000
01111110011111100111111008a8888009a999900babbbb009990000000099900101010109999990000000000000000000000000000000000000000000000000
01111110011111100111111008888880099999900bbbbbb0999900000000999910101010098888e0000000000000000000000000000000000000000000000000
01111110011111100111111008888880099999900bbbbbb019990000000099910101010101888e10000000000000000000000000000000000000000000000000
01111110011111100111111008888880099999900bbbbbb00199000000009910101010100018e100000000000000000000000000000000000000000000000000
001111000011110000111100008888000099990000bbbb0000190000000091000101010100011000000000000000000000000000000000000000000000000000
00000000000000000000000000000000000000000000000000010000000010001010101000000000000000000000000000000000000000000000000000000000
00000000000000000000000000000000000000000000000000000000000000000000000000000000000000000000000000000000000000000000000000000000
00000000000000000099000000440000000000000000000000000000000000000000000000000000000000000000000000000000000000000000000000000000
000000000000000000999000004440000000000000000000000000088888880000777770006666600000000000000000011003bbbbbb00000000000000000000
0000000000000000009999999999400000ddddddd0000000000008888888888007777770066666600000ee0000ee0000011133bbbbbbb0000000000000000000
0007777111000000009999999999900000ddddddddd0000000088888888888800677776777d66600000eeeeeeeee00000111133bbbbbbb00000000000dd00000
0071117711100990009999999999900000ddddddddddd00000888888888888800d611177777d10000222222eeee2222001111113bbbbbbb000ddd000dddd0ee0
07111117711199900097222999999000001111dddddddd00002888888888888000111117777111000222222eeee22220011119a13bbbbbb00ddddd6777777ee0
071111177119aaa000772222444440000111111dddddddd000777c288888888000111007777001000222221eeee1222001119a7a1bbbbbb00dddd11117777700
07111117719aaa0000ff22224999400001111111ddddddd0077777c12888880000677cc7777cc000001111e88888211001119aaa13bbbbb00ddd57c111777700
0771117779aaa00000fff22f9992222001171111ddddddd0077777c111100000077777777dddddd000eeee888888880003119aaa13bbbb3000dd771151777700
01777777119aa000009ffff99999229001111111ddddddd0077777c229999000077777777dddddd00eeee8888181888003311991113bb3100000776116777600
011777711119aa00009999999999999001111115ddd5dd5000777c22299490000777777777dddd700eeee88812812880033bb111111bb1100000777777776000
011111111111990000999999999944900011115dddddddd0000222222499000007777777777777700eeee888228228800333bbbbbbbbbbb00000777777760000
001111111110000000099999999444000055555555555000000222222220000000777777776666000eeee28888888800033333bbbbbbbb000000077777600000
0001111111000000000009999444400000055555555000000002222222200000000077776666600000ee22211111110000333333000000000000077770000000
__gff__
0000000000000000000000000000000000000000000000000000000000000000000000000000000000000000000000000000000000000000000000000000000000000000000000000000000000000000010014120c0a00010101010014120c0a001e0a0c121414120c0a04020810010101010101010101010101010101010101
0000000000000000000000000000000000000000000000000000000000000000000000000000000000000000000000000000000000000000000000000000000000000000000000000000000000000000000000000000000000000000000000000000000000000000000000000000000000000000000000000000000000000000
__map__
666d67666d6d6d67000000000000000000000000000000000000000000000000000000000000000000000000000000000000000000000000000000000000000000000000000000000000000000000000000000000000000000000000000000000000000000000000000000000000000000000000000000000000000000000000
6a506b6a5050506b0000000000000000000000000000000000000000000000005c6d6d6d6d6d6d6d6d6d6d6d6d6d6d5d666d6d6d6d6d6d6d6d6d6d5d000000005c6d6d6d6d6d6d6d6d6d6d6d6d6d6d5d5c6d6d6d6d6d6d6d6d5d0000000000005c6d6d6d6d6d6d6d6d6d6d6d6d6d5d005c6d6d6d6d6d6d6d6d6d6d6d6d6d5d00
686c69686c6c6c6900000000000000005c6d6d6d6d6d6d6d6d6d6d6d6d6d6d5d6a6e7b6e7c6e6f50505050507d50506b6a6e506e506e6f505050506b000000006a6e506e506e6f50505050505050506b6a6e506e506e6f5050645d00000000006a6e506e506e6f50505050505050645d6a6e506e506e6f50505050505050645d
000000000000000000000000000000006a6e506e506e6f50505050505050506b6a506e506e506f70505050505050506b6a506e7e6e506f50507f506b000000006a506e506e7c6f50707d50715050506b6a506e7b6e7c6f50707d6b00000000006a506e7d6e7e6f50707f50715050506b6a506e7b6e7c6f5070505071507d506b
000000666d6d6d6d6d6d6d6d670000006a506e506e7a6f50707b50505050506b6a6e506e506e6f50505050715050506b6a6e7d6e506e6f507050506b000000006a6e506e506e6f50505050505050506b6a6e506e506e6f5050506b00000000006a6e506e506e6f50505050505050506b6a6e506e506e6f50505050505050506b
0000006a56565656565656566b0000006a6e506e506e6f50505050507150506b6a507a50626c6c6c6c6c6c635050506b6a507c50626c6c635071506b000000006a50507b626c6c6c6c6c6c635072506b6a5050505062635071506b00000000006a505050626c6c6c6c6c6c635072506b6a507a50626c6c6c6c6c6c635072506b
0000006a56565656565656566b0000006a505079626c6c6c6c6c6c635072506b6a505050645d00000000006a5072506b6a507b50646d6d65505050646d6d6d5d6a5050506b0000000000006a5050506b6a50507a506465505050646d6d5d00006a5050506b0000000000006a5050506b6a507950645d000000005c655050506b
0000006a56565656565656566b0000006a5050506b0000000000006a5050506b6a50507950645d000000006a5050506b6a50507a50505057505050575050506b6a5050506b0000000000006a5050506b6a505050505750725050575050645d006a507c50646d6d6d6d6d6d655050506b6a50507850645d00005c65507350506b
0000006a56565656565656566b0000006a5050506b0000000000006a5050506b5e6350505050645d0000006a5073506b6a50505050507957507850577750506b6a507a506b0000000000006a5073506b5e63505079575050785057775050645d6a505050595050505050505a5050506b5e6350507750645d5c6550505050625f
000000686c6c6c6c6c6c6c6c690000006a505078646d6d6d6d6d6d655073506b005e6350785050645d00006a5050506b6a50505050505057507250575050506b6a5050506b0000000000006a5050506b005e635050575050505057505050506b5e635059507b50747a7350505a50625f005e6350505050616150745050625f00
0000666d6d6d6d6d6d6d6d6d6d6700006a50505050505050505050505050506b00005e6350507750645d006a5074506b5e6c6c6c6c6c6c63505050615076506b6a5050506b0000000000006a5050506b00005e6c6c635073506263505050506b005e6c635050505050505050626c5f0000005e635076506161505050625f0000
00006a505050505050505050506b00006a50505077505076505075745050506b0000005e6350505050646d655050506b000000000000006a505050615050506b6a507950646d6d6d6d6d6d655074506b00000000006a5050506465507650506b0000006a50755061615079506b0000000000006a50505050507550506b000000
00006a505050505050505050506b00006a50505050505050505050505050506b000000005e635050507650505050506b000000000000006a507350505075506b6a50505050505050505050505050506b00000000006a5050745050505050506b0000006a50505050505050786b0000000000006a50505050505050506b000000
0000686c6c6c6c6c6c6c6c6c6c6900005e6c6c6c6c6c6c6c6c6c6c6c6c6c6c5f00000000005e6350505050755050506b000000000000006a505050745050506b6a50505078505077505076755050506b00000000005e6350505075505050625f0000006a50505050505050506b0000000000005e63505050505050625f000000
00000000000000000000000000000000000000000000000000000000000000000000000000005e63505050505050506b000000000000006a505050505050506b6a50505050505050505050505050506b0000000000005e635050505050625f000000005e63765050775050625f000000000000005e6c6c6c6c6c6c5f00000000
0000000000000000000000000000000000000000000000000000000000000000000000000000005e6c6c6c6c6c6c6c5f000000000000005e6c6c6c6c6c6c6c5f5e6c6c6c6c6c6c6c6c6c6c6c6c6c6c5f000000000000005e6c6c6c6c6c5f0000000000005e6c6c6c6c6c6c5f0000000000000000000000000000000000000000
